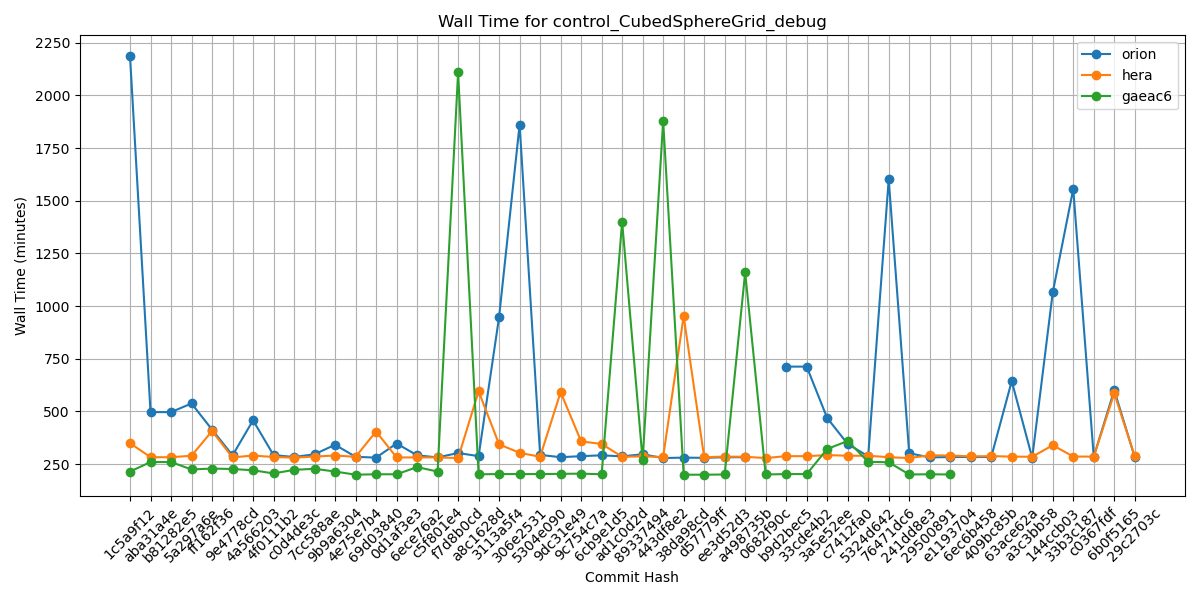

The file beside this chart, header and first rows:
Hash, orion, hera, gaeac6
1c5a9f12, 2186, 350, 215
aba31a4e, 497, 283, 260
b81282e5, 497, 283, 260
5a297a6e, 538, 290, 225
ff162f36, 414, 407, 229
9e4778cd, 292, 282, 227
4a566203, 458, 291, 221
4f0111b2, 293, 284, 206
c0d4de3c, 284, 281, 223
7cc588ae, 297, 286, 228
9b9a6304, 342, 291, 215
4e75e7b4, 285, 285, 200
69d03840, 281, 405, 202
0d1af3e3, 348, 282, 202
6ece76a2, 292, 282, 236
c5f801e4, 282, 282, 215
f7d8b0cd, 303, 279, 2109
a8c1628d, 288, 596, 202
3113a5f4, 949, 344, 203
306e2531, 1862, 304, 203
5304e090, 294, 285, 203
9dc31e49, 283, 592, 204
9c754c7a, 288, 358, 205
6cb9e1d5, 292, 346, 202
ad1c0d2d, 287, 285, 1400
89337494, 297, 287, 268
443df8e2, 279, 284, 1880
38da98cd, 281, 953, 200
d57779ff, 280, 283, 200
ee3d52d3, 283, 286, 201
a498735b, 283, 285, 1160
0682f90c, , 279, 201
b9d2bec5, 713, 288, 203
33cde4b2, 713, 288, 203
3a5e52ee, 469, 293, 322
c7412fa0, 346, 290, 360
5324d642, 287, 290, 261
76471dc6, 1602, 283, 259
241dd8e3, 302, 279, 201
29500891, 282, 292, 202
e1193704, 284, 291, 201
6ec6b458, 284, 287, 
409bc85b, 284, 288, 
63ace62a, 644, 286, 
a3c3bb58, 280, 285, 
144ccb03, 1065, 340, 
33b3c187, 1556, 286, 
c0367fdf, 285, 286, 
6b0f5165, 601, 586, 
29c2703c, 283, 287, 
